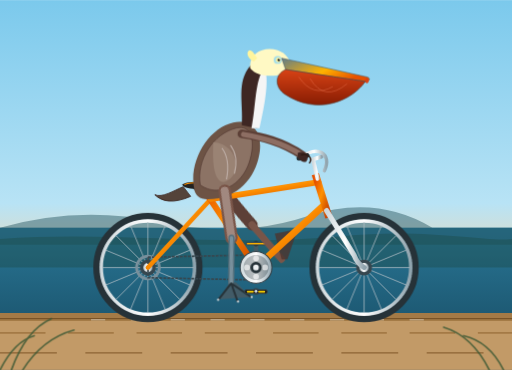
t = 0.00 s
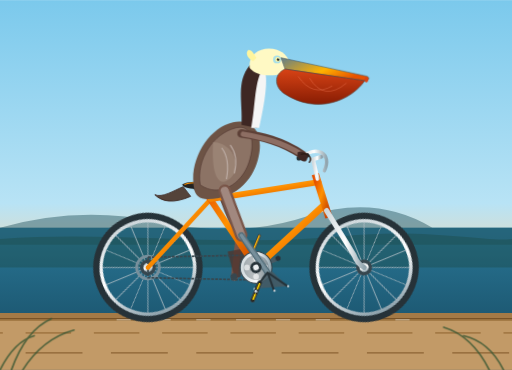
t = 0.23 s
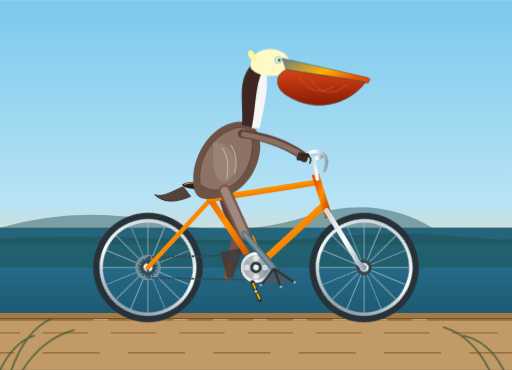
t = 0.38 s
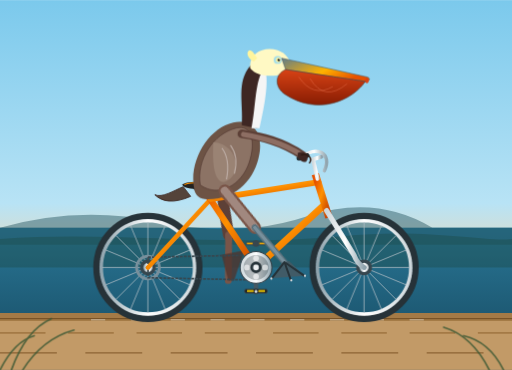
t = 0.60 s
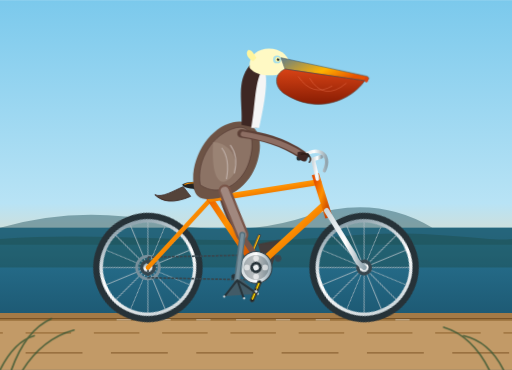
t = 0.83 s
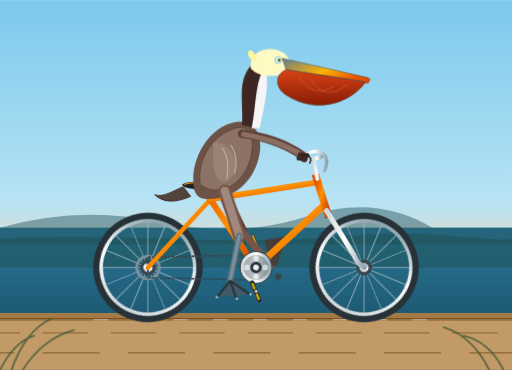
t = 0.98 s

The animated SVG that drew these frames (rendered in a browser with its animation timeline set to each time). Animation: 11 CSS @keyframes rules; one cycle of 1.20 s, repeats indefinitely.

<svg xmlns="http://www.w3.org/2000/svg" viewBox="0 0 900 650" width="100%" height="100%">
  <defs>
    <!-- Scenic coastal gradient -->
    <linearGradient id="skyGrad" x1="0%" y1="0%" x2="0%" y2="100%">
      <stop offset="0%" stop-color="#7bc9ec"/>
      <stop offset="55%" stop-color="#b8e3f5"/>
      <stop offset="78%" stop-color="#fed6a3"/>
      <stop offset="100%" stop-color="#fbc598"/>
    </linearGradient>

    <linearGradient id="seaGrad" x1="0%" y1="0%" x2="0%" y2="100%">
      <stop offset="0%" stop-color="#2a7796"/>
      <stop offset="100%" stop-color="#15475e"/>
    </linearGradient>

    <!-- Metallic Frame Gradient -->
    <linearGradient id="frameGrad" x1="0%" y1="0%" x2="100%" y2="100%">
      <stop offset="0%" stop-color="#e65100"/>
      <stop offset="45%" stop-color="#ff9100"/>
      <stop offset="100%" stop-color="#c63f00"/>
    </linearGradient>

    <!-- Chrome / Steel Gradient -->
    <linearGradient id="chromeGrad" x1="0%" y1="0%" x2="100%" y2="0%">
      <stop offset="0%" stop-color="#cfd8dc"/>
      <stop offset="50%" stop-color="#ffffff"/>
      <stop offset="100%" stop-color="#90a4ae"/>
    </linearGradient>

    <!-- Pelican Bill Gradient -->
    <linearGradient id="billGrad" x1="0%" y1="0%" x2="100%" y2="50%">
      <stop offset="0%" stop-color="#607d8b"/>
      <stop offset="60%" stop-color="#ffb300"/>
      <stop offset="100%" stop-color="#e65100"/>
    </linearGradient>

    <!-- Gular Pouch Gradient -->
    <linearGradient id="pouchGrad" x1="0%" y1="0%" x2="0%" y2="100%">
      <stop offset="0%" stop-color="#d84315"/>
      <stop offset="100%" stop-color="#871c03"/>
    </linearGradient>

    <!-- Wheel Definition (Diameter ~180px, Axle at origin) -->
    <g id="bicycle-wheel">
      <!-- Rubber Tire -->
      <circle cx="0" cy="0" r="90" fill="none" stroke="#263238" stroke-width="12"/>
      <circle cx="0" cy="0" r="84.5" fill="none" stroke="#455a64" stroke-width="1.5" stroke-dasharray="3,2"/>
      <!-- Rim -->
      <circle cx="0" cy="0" r="82" fill="none" stroke="url(#chromeGrad)" stroke-width="6"/>
      <!-- Spokes (16 spokes) -->
      <g stroke="#b0bec5" stroke-width="1.6" opacity="0.85">
        <line x1="-80" y1="0" x2="80" y2="0"/>
        <line x1="0" y1="-80" x2="0" y2="80"/>
        <line x1="-56.5" y1="-56.5" x2="56.5" y2="56.5"/>
        <line x1="-56.5" y1="56.5" x2="56.5" y2="-56.5"/>
        <line x1="-73.9" y1="-30.6" x2="73.9" y2="30.6"/>
        <line x1="-30.6" y1="-73.9" x2="30.6" y2="73.9"/>
        <line x1="-73.9" y1="30.6" x2="73.9" y2="-30.6"/>
        <line x1="-30.6" y1="73.9" x2="30.6" y2="-73.9"/>
      </g>
      <!-- Hub & Cap -->
      <circle cx="0" cy="0" r="14" fill="#37474f"/>
      <circle cx="0" cy="0" r="8" fill="url(#chromeGrad)"/>
      <circle cx="0" cy="0" r="3" fill="#212121"/>
    </g>

    <style><![CDATA[
      /* Wheel rotations */
      @keyframes spin {
        0% { transform: rotate(0deg); }
        100% { transform: rotate(360deg); }
      }
      .wheel-rear {
        animation: spin 1.2s linear infinite;
        transform-origin: 260px 470px;
      }
      .wheel-front {
        animation: spin 1.2s linear infinite;
        transform-origin: 640px 470px;
      }

      /* Crankset full revolution around bottom bracket (450, 470) */
      @keyframes crankRev {
        0% { transform: rotate(0deg); }
        100% { transform: rotate(360deg); }
      }
      .crankset {
        animation: crankRev 1.2s linear infinite;
        transform-origin: 450px 470px;
      }

      /* Counter-rotate pedals so they remain horizontal */
      @keyframes counterRev {
        0% { transform: rotate(0deg); }
        100% { transform: rotate(-360deg); }
      }
      .pedal-counter-right {
        animation: counterRev 1.2s linear infinite;
        transform-origin: 450px 512px;
      }
      .pedal-counter-left {
        animation: counterRev 1.2s linear infinite;
        transform-origin: 450px 428px;
      }

      /* Leg Inverse Kinematics / Synchronized Articulation */
      /* Right (near) leg: crank starts pointing down at (450, 512) */
      @keyframes thighRightMotion {
        0%   { transform: rotate(18deg); }   /* bottom of stroke */
        25%  { transform: rotate(4deg); }    /* moving backward */
        50%  { transform: rotate(-13deg); }  /* top of stroke */
        75%  { transform: rotate(7deg); }    /* thrusting down */
        100% { transform: rotate(18deg); }
      }
      @keyframes shankRightMotion {
        0%   { transform: rotate(-14deg); }
        25%  { transform: rotate(-41deg); }
        50%  { transform: rotate(-24deg); }
        75%  { transform: rotate(10deg); }
        100% { transform: rotate(-14deg); }
      }
      @keyframes footRightMotion {
        0%   { transform: rotate(-4deg); }
        25%  { transform: rotate(37deg); }
        50%  { transform: rotate(37deg); }
        75%  { transform: rotate(-17deg); }
        100% { transform: rotate(-4deg); }
      }

      /* Left (far) leg: half-cycle phase shift (180deg / 0.6s offset) */
      @keyframes thighLeftMotion {
        0%   { transform: rotate(-13deg); }
        25%  { transform: rotate(7deg); }
        50%  { transform: rotate(18deg); }
        75%  { transform: rotate(4deg); }
        100% { transform: rotate(-13deg); }
      }
      @keyframes shankLeftMotion {
        0%   { transform: rotate(-24deg); }
        25%  { transform: rotate(10deg); }
        50%  { transform: rotate(-14deg); }
        75%  { transform: rotate(-41deg); }
        100% { transform: rotate(-24deg); }
      }
      @keyframes footLeftMotion {
        0%   { transform: rotate(37deg); }
        25%  { transform: rotate(-17deg); }
        50%  { transform: rotate(-4deg); }
        75%  { transform: rotate(37deg); }
        100% { transform: rotate(37deg); }
      }

      .hip-joint-right {
        animation: thighRightMotion 1.2s cubic-bezier(0.42, 0, 0.58, 1) infinite;
        transform-origin: 395px 335px;
      }
      .knee-joint-right {
        animation: shankRightMotion 1.2s cubic-bezier(0.42, 0, 0.58, 1) infinite;
        transform-origin: 432px 410px;
      }
      .ankle-joint-right {
        animation: footRightMotion 1.2s cubic-bezier(0.42, 0, 0.58, 1) infinite;
        transform-origin: 437px 490px;
      }

      .hip-joint-left {
        animation: thighLeftMotion 1.2s cubic-bezier(0.42, 0, 0.58, 1) infinite;
        transform-origin: 390px 330px;
      }
      .knee-joint-left {
        animation: shankLeftMotion 1.2s cubic-bezier(0.42, 0, 0.58, 1) infinite;
        transform-origin: 427px 405px;
      }
      .ankle-joint-left {
        animation: footLeftMotion 1.2s cubic-bezier(0.42, 0, 0.58, 1) infinite;
        transform-origin: 432px 485px;
      }

      /* Subtle riding torso & pouch vibration */
      @keyframes pelicanBob {
        0%, 100% { transform: translateY(0px) rotate(0deg); }
        25% { transform: translateY(-2px) rotate(-0.5deg); }
        50% { transform: translateY(1.5px) rotate(0deg); }
        75% { transform: translateY(-2px) rotate(0.5deg); }
      }
      .rider-torso {
        animation: pelicanBob 0.6s ease-in-out infinite;
        transform-origin: 380px 330px;
      }

      /* Scenery translation for speed illusion */
      @keyframes groundMove {
        0% { stroke-dashoffset: 0; }
        100% { stroke-dashoffset: -120; }
      }
      .speed-line {
        animation: groundMove 0.6s linear infinite;
      }
    ]]></style>
  </defs>

  <!-- Background Environment -->
  <rect width="900" height="650" fill="url(#skyGrad)"/>

  <!-- Coastal Ocean & Beach Horizon -->
  <rect x="0" y="400" width="900" height="250" fill="url(#seaGrad)"/>
  <!-- Distant Headland / Big Sur Cliffs -->
  <path d="M0,400 Q140,360 280,390 T540,380 T760,400 L900,400 L900,430 L0,430 Z" fill="#20505b" opacity="0.45"/>
  <path d="M0,420 C200,405 380,435 600,415 C750,400 850,425 900,420 L900,470 L0,470 Z" fill="#1b453e" opacity="0.35"/>

  <!-- Coastal Boardwalk / Pier Ground -->
  <rect x="0" y="550" width="900" height="100" fill="#c29a67"/>
  <rect x="0" y="550" width="900" height="14" fill="#a47a46"/>
  <!-- Boardwalk Planks dashes -->
  <line x1="0" y1="560" x2="900" y2="560" stroke="#785327" stroke-width="2"/>
  <line x1="0" y1="585" x2="900" y2="585" stroke="#a47a46" stroke-width="3" stroke-dasharray="80,40" class="speed-line"/>
  <line x1="0" y1="620" x2="900" y2="620" stroke="#8d6435" stroke-width="2" stroke-dasharray="100,50" class="speed-line"/>

  <!-- Motion dust / breeze lines under bike -->
  <line x1="160" y1="562" x2="750" y2="562" stroke="#ffffff" stroke-width="1.5" stroke-dasharray="25,45" opacity="0.6" class="speed-line"/>

  <!-- ================= BICYCLE BACKGROUND LAYER ================= -->
  <!-- Left/Far Pedal and Crank (180 deg out of phase with right crank) -->
  <g class="crankset">
    <!-- Far crank arm pointing UP when near crank points DOWN -->
    <line x1="450" y1="470" x2="450" y2="428" stroke="#455a64" stroke-width="8" stroke-linecap="round"/>
    <circle cx="450" cy="428" r="4.5" fill="#263238"/>
  </g>

  <!-- Far Left Foot & Pedal Assembly (behind bicycle frame) -->
  <g class="pedal-counter-left">
    <!-- Left Pedal Platform (at 450, 428) -->
    <rect x="432" y="425" width="36" height="6" rx="2.5" fill="#37474f"/>
    <line x1="434" y1="428" x2="466" y2="428" stroke="#ffb300" stroke-width="2.5"/>
  </g>

  <!-- Far/Left Leg Articulated Assembly -->
  <g class="hip-joint-left">
    <!-- Left Thigh (femur) -->
    <path d="M390,330 Q405,365 427,405" stroke="#5d4037" stroke-width="20" stroke-linecap="round"/>
    <g class="knee-joint-left">
      <!-- Left Shank -->
      <line x1="427" y1="405" x2="432" y2="485" stroke="#795548" stroke-width="12" stroke-linecap="round"/>
      <g class="ankle-joint-left">
        <!-- Left Pelican Webbed Foot -->
        <path d="M432,485 L420,440 L460,432 L442,485 Z" fill="#4e342e" opacity="0.8"/>
      </g>
    </g>
  </g>

  <!-- Rear Wheel (Axle at 260, 470) -->
  <g class="wheel-rear">
    <use href="#bicycle-wheel" x="260" y="470"/>
  </g>

  <!-- Front Wheel (Axle at 640, 470) -->
  <g class="wheel-front">
    <use href="#bicycle-wheel" x="640" y="470"/>
  </g>

  <!-- ================= BICYCLE DIAMOND FRAMEWORK ================= -->
  <!-- Drive chain & Cassette Sprocket -->
  <circle cx="260" cy="470" r="20" fill="none" stroke="#78909c" stroke-width="5"/>
  <path d="M260,452 L450,448 L450,492 L260,488 Z" fill="none" stroke="#37474f" stroke-width="3" stroke-dasharray="5,2"/>

  <!-- Rear Dropouts / Chainstay / Seatstay -->
  <!-- Chainstay: Rear Axle (260,470) to Bottom Bracket (450,470) -->
  <line x1="260" y1="470" x2="450" y2="470" stroke="url(#frameGrad)" stroke-width="8" stroke-linecap="round"/>
  <!-- Seatstay: Rear Axle (260,470) to Seat Lug (370,350) -->
  <line x1="260" y1="470" x2="370" y2="350" stroke="url(#frameGrad)" stroke-width="8" stroke-linecap="round"/>

  <!-- Main Diamond Triangle -->
  <!-- Seat Tube: Bottom Bracket (450,470) up through Seat Lug (370,350) to Saddle Post (358,332) -->
  <line x1="450" y1="470" x2="356" y2="330" stroke="url(#frameGrad)" stroke-width="11" stroke-linecap="round"/>
  <line x1="365" y1="342" x2="352" y2="320" stroke="url(#chromeGrad)" stroke-width="7" stroke-linecap="round"/>

  <!-- Down Tube: Bottom Bracket (450,470) to Head Tube Lower (570,360) -->
  <line x1="450" y1="470" x2="570" y2="360" stroke="url(#frameGrad)" stroke-width="12" stroke-linecap="round"/>

  <!-- Top Tube: Seat Lug (370,350) to Head Tube Upper (560,320) -->
  <line x1="370" y1="350" x2="560" y2="320" stroke="url(#frameGrad)" stroke-width="10" stroke-linecap="round"/>

  <!-- Head Tube (560,320) to (575,370) -->
  <line x1="556" y1="312" x2="576" y2="376" stroke="url(#frameGrad)" stroke-width="13" stroke-linecap="square"/>

  <!-- Front Fork: From Head Tube Lower (575,370) to Front Axle (640,470) with forward curve -->
  <path d="M574,370 L622,448 Q628,464 640,470" fill="none" stroke="url(#chromeGrad)" stroke-width="9" stroke-linecap="round"/>

  <!-- Handlebar Stem & Touring Cruiser Handlebars -->
  <path d="M558,314 L550,280 L565,275" fill="none" stroke="url(#chromeGrad)" stroke-width="7" stroke-linecap="round"/>
  <!-- Handlebar Swoop -->
  <path d="M530,276 C555,255 585,268 570,300" fill="none" stroke="url(#chromeGrad)" stroke-width="6" stroke-linecap="round"/>
  <!-- Rubber Handle Grips -->
  <path d="M525,278 L540,273" stroke="#263238" stroke-width="8" stroke-linecap="round"/>

  <!-- Ergonomic Bicycle Saddle / Seat -->
  <g>
    <!-- Saddle Base & Spring -->
    <path d="M340,328 C342,336 352,338 358,332" fill="none" stroke="#37474f" stroke-width="3"/>
    <ellipse cx="346" cy="333" rx="4" ry="3" fill="#90a4ae"/>
    <!-- Saddle Contour -->
    <path d="M320,324 C335,316 380,318 395,328 C385,334 365,332 350,332 C335,332 323,330 320,324 Z" fill="#212121"/>
    <path d="M324,324 C340,319 375,320 390,327" stroke="#ff9100" stroke-width="1.8" fill="none"/>
  </g>

  <!-- Large Front Chainring / Spider Sprocket at BB (450,470) -->
  <circle cx="450" cy="470" r="28" fill="url(#chromeGrad)" stroke="#37474f" stroke-width="2"/>
  <circle cx="450" cy="470" r="22" fill="#263238" opacity="0.3"/>
  <!-- Lightening holes in chainring -->
  <circle cx="450" cy="454" r="5" fill="#ffffff" opacity="0.6"/>
  <circle cx="450" cy="486" r="5" fill="#ffffff" opacity="0.6"/>
  <circle cx="466" cy="470" r="5" fill="#ffffff" opacity="0.6"/>
  <circle cx="434" cy="470" r="5" fill="#ffffff" opacity="0.6"/>

  <!-- ================= RIDER: CALIFORNIA BROWN PELICAN ================= -->
  <g id="pelican-rider">
    <!-- Tail Feathers perched gracefully over the saddle -->
    <path d="M322,328 C305,335 285,348 272,342 C285,355 305,358 335,345 Z" fill="#54433a" stroke="#3e2723" stroke-width="1.5"/>

    <!-- Main Body / Torso (with subtle breathing/riding vibration) -->
    <g class="rider-torso">
      <!-- Pelican Torso -->
      <path d="M342,335 C330,285 365,225 410,215 C440,208 465,230 455,275 C448,310 420,350 365,350 C350,350 344,342 342,335 Z" fill="#6d5345"/>
      <!-- Silvery-grey speckled wing / covert feathers -->
      <path d="M352,325 C345,280 375,235 415,225 C442,218 450,248 438,285 C425,325 385,348 352,325 Z" fill="#8c7365" stroke="#4e342e" stroke-width="1"/>
      <path d="M375,250 C395,250 422,270 412,305 C395,330 370,330 375,250 Z" fill="#9e8878" opacity="0.8"/>
      <!-- Feather barbs highlights -->
      <path d="M390,260 Q405,280 398,315 M405,255 Q420,275 412,305" stroke="#d7ccc8" stroke-width="2" fill="none" opacity="0.6"/>

      <!-- Pelican S-Curved Neck -->
      <!-- Hind-neck (rich dark chestnut-brown in breeding plumage) -->
      <path d="M425,220 C428,180 415,145 440,115 C448,105 460,105 468,118 C455,140 458,180 452,225 Z" fill="#3e2723"/>
      <!-- Fore-neck / Throat (creamy white line characteristic of CA brown pelican) -->
      <path d="M442,225 C450,185 448,140 464,120 C472,130 470,165 456,225 Z" fill="#f5f5f5"/>

      <!-- Pelican Head & Crown (Pale yellow wash on crest) -->
      <path d="M440,120 C436,95 462,80 488,88 C505,94 515,110 508,125 C495,135 455,138 440,120 Z" fill="#fff9c4"/>
      <!-- Slight crest tuft at back of head -->
      <path d="M446,108 C435,102 432,92 438,88 C444,88 448,96 452,102 Z" fill="#fff59d"/>

      <!-- Pelican Eye & Orbital Ring -->
      <circle cx="488" cy="105" r="7" fill="#81d4fa" opacity="0.7"/> <!-- Blue bare skin around eye -->
      <circle cx="489" cy="105" r="4" fill="#fff59d"/>
      <circle cx="490" cy="105" r="2.2" fill="#212121"/>
      <circle cx="491" cy="104" r="0.8" fill="#ffffff"/> <!-- Catchlight -->

      <!-- Mighty Pelican Bill and Giant Gular Pouch -->
      <!-- Upper Mandible -->
      <path d="M495,102 L645,135 C652,137 650,143 642,143 L502,122 Z" fill="url(#billGrad)" stroke="#455a64" stroke-width="1"/>
      <!-- Down-curved nail (hook) at tip of upper beak -->
      <path d="M644,136 Q652,140 646,146 Q640,146 642,140 Z" fill="#d84315"/>

      <!-- Lower Mandible & Gular Pouch -->
      <path d="M502,122 L642,143 C620,175 560,205 500,165 C485,155 480,132 502,122 Z" fill="url(#pouchGrad)" stroke="#5d4037" stroke-width="1.2"/>
      <!-- Pouch texture / elastic skin stretch striations -->
      <path d="M525,135 Q550,172 585,152 M545,138 Q570,180 610,147" stroke="#ff8a65" stroke-width="1.2" fill="none" opacity="0.45"/>

      <!-- Pelican Wing Arm reaching gracefully to Handlebar Grip (535, 275) -->
      <!-- Shoulder to elbow to carpal joint resting on handlebar -->
      <path d="M425,235 C460,240 495,248 532,273" fill="none" stroke="#5d4037" stroke-width="15" stroke-linecap="round"/>
      <path d="M428,236 C462,242 495,250 532,273" fill="none" stroke="#8d6e63" stroke-width="9" stroke-linecap="round"/>
      <!-- Wingtip feathers wrapping handlebar grip -->
      <path d="M524,268 C535,263 546,275 538,284 C530,287 520,277 524,268 Z" fill="#3e2723"/>
      <path d="M530,272 C540,268 550,278 544,286" fill="none" stroke="#2e1c14" stroke-width="2.5" stroke-linecap="round"/>
    </g>

    <!-- Near/Right Leg Articulated Assembly (Front layer) -->
    <!-- Hip Joint at (395, 335) -->
    <g class="hip-joint-right">
      <!-- Right Thigh / Femur (feathered) -->
      <path d="M395,335 Q412,370 432,410" stroke="#795548" stroke-width="22" stroke-linecap="round"/>
      <path d="M395,335 Q412,370 432,410" stroke="#a1887f" stroke-width="14" stroke-linecap="round"/>

      <!-- Knee Joint at (432, 410) -->
      <g class="knee-joint-right">
        <!-- Right Shank / Tarsus (scaly bare bird leg) -->
        <line x1="432" y1="410" x2="437" y2="490" stroke="#546e7a" stroke-width="11" stroke-linecap="round"/>
        <line x1="432" y1="410" x2="437" y2="490" stroke="#78909c" stroke-width="6" stroke-linecap="round"/>

        <!-- Ankle / Foot Joint at (437, 490) connected to Right Pedal (450, 512) -->
        <g class="ankle-joint-right">
          <!-- Webbed Pelican Foot grasping pedal -->
          <!-- Webbing skin between toes -->
          <polygon points="432,492 415,518 472,514 445,488" fill="#455a64" opacity="0.9"/>
          <!-- 3 Prominent Webbed Toes + Claws -->
          <path d="M437,490 L415,518 M437,490 L448,521 M437,490 L472,514" stroke="#263238" stroke-width="3.5" stroke-linecap="round"/>
          <circle cx="414" cy="519" r="2" fill="#cfd8dc"/>
          <circle cx="449" cy="522" r="2" fill="#cfd8dc"/>
          <circle cx="473" cy="514" r="2" fill="#cfd8dc"/>
        </g>
      </g>
    </g>
  </g>

  <!-- ================= BICYCLE FOREGROUND LAYER ================= -->
  <!-- Right (Near) Crank Arm and Pedal (Revolving around 450, 470) -->
  <g class="crankset">
    <!-- Near crank arm pointing DOWN toward 6 o'clock at t=0 -->
    <line x1="450" y1="470" x2="450" y2="512" stroke="url(#chromeGrad)" stroke-width="10" stroke-linecap="round"/>
    <circle cx="450" cy="512" r="6" fill="#37474f"/>
    <!-- Crank Cap Center -->
    <circle cx="450" cy="470" r="10" fill="#263238"/>
    <circle cx="450" cy="470" r="5" fill="#eceff1"/>
  </g>

  <!-- Right Pedal Platform (at 450, 512) staying horizontal -->
  <g class="pedal-counter-right">
    <rect x="430" y="509" width="40" height="7" rx="3" fill="#212121" stroke="#37474f" stroke-width="1.5"/>
    <!-- Yellow safety reflectors on pedal -->
    <rect x="434" y="511" width="12" height="3" rx="1" fill="#ffd600"/>
    <rect x="454" y="511" width="12" height="3" rx="1" fill="#ffd600"/>
    <circle cx="450" cy="512" r="2.5" fill="#cfd8dc"/>
  </g>

  <!-- Finishing details: Coastal Sea Oats / Dune Grass in foreground corner -->
  <g stroke="#3e5a36" stroke-width="3" stroke-linecap="round" opacity="0.85">
    <path d="M20,650 Q45,580 90,560" fill="none"/>
    <path d="M40,650 Q75,595 130,580" fill="none"/>
    <path d="M0,650 Q25,600 60,590" fill="none"/>
    <path d="M860,650 Q830,590 780,575" fill="none"/>
    <path d="M885,650 Q860,600 815,590" fill="none"/>
  </g>
</svg>
